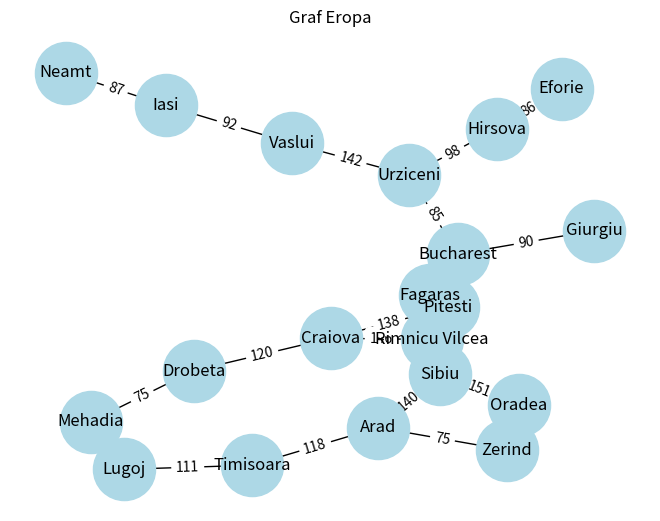

The script that saved this image:
import networkx as nx
import matplotlib.pyplot as plt

# 1. Buat graph
G = nx.Graph()

# 2. Tambah edge (SESUAI GAMBAR)
G.add_weighted_edges_from([
    ("Arad", "Zerind", 75),
    ("Zerind", "Oradea", 71),
    ("Oradea", "Sibiu", 151),
    ("Arad", "Sibiu", 140),
    ("Arad", "Timisoara", 118),
    ("Timisoara", "Lugoj", 111),
    ("Lugoj", "Mehadia", 70),
    ("Mehadia", "Drobeta", 75),
    ("Drobeta", "Craiova", 120),
    ("Craiova", "Rimnicu Vilcea", 146),
    ("Rimnicu Vilcea", "Sibiu", 80),
    ("Sibiu", "Fagaras", 99),
    ("Fagaras", "Bucharest", 211),
    ("Rimnicu Vilcea", "Pitesti", 97),
    ("Craiova", "Pitesti", 138),
    ("Pitesti", "Bucharest", 101),
    ("Bucharest", "Giurgiu", 90),
    ("Bucharest", "Urziceni", 85),
    ("Urziceni", "Hirsova", 98),
    ("Hirsova", "Eforie", 86),
    ("Urziceni", "Vaslui", 142),
    ("Vaslui", "Iasi", 92),
    ("Iasi", "Neamt", 87)
])

# 3. Shortest path semua pasangan
print("=== SHORTEST PATH EROPA ===")
for s in G.nodes():
    for t in G.nodes():
        if s != t:
            path = nx.shortest_path(G, s, t, weight='weight')
            dist = nx.shortest_path_length(G, s, t, weight='weight')
            print(f"{s} -> {t} = {path}, jarak = {dist}")

# 4. Visualisasi
pos = nx.spring_layout(G)
nx.draw(G, pos, with_labels=True, node_color='lightblue', node_size=2000)
labels = nx.get_edge_attributes(G, 'weight')
nx.draw_networkx_edge_labels(G, pos, edge_labels=labels)

plt.title("Graf Eropa")
plt.show()
